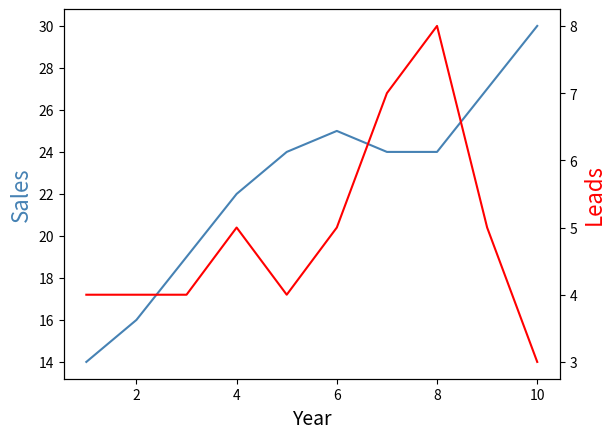

Reproduce this figure in Python.
"""Отвечает за визуализацию данных."""
import matplotlib.pyplot as plt
import numpy as np
import pandas as pd


def create_and_save_plot(data, ticker, period, filename=None):
    """
    Создаёт график, отображающий цены закрытия и скользящие средние.
    + 4 задание добавлен график RSI.
    Предоставляет возможность сохранения графика в файл.
    Параметр filename опционален; если он не указан, имя файла генерируется автоматически.
    :param data:
    :param ticker:
    :param period:
    :param filename:
    :return:
    """
    plt.figure(figsize=(10, 6))

    if 'Date' not in data:
        if pd.api.types.is_datetime64_any_dtype(data.index):
            dates = data.index.to_numpy()
            plt.plot(dates, data['Close'].values, label='Close Price')
            plt.plot(dates, data['Moving_Average'].values, label='Moving Average')
            plt.plot(dates, data['RSI'].values, label='Индикатор относительной силы (RSI)')
        else:
            print("Информация о дате отсутствует или не имеет распознаваемого формата.")
            return
    else:
        if not pd.api.types.is_datetime64_any_dtype(data['Date']):
            data['Date'] = pd.to_datetime(data['Date'])
        plt.plot(data['Date'], data['Close'], label='Close Price')
        plt.plot(data['Date'], data['Moving_Average'], label='Moving Average')
        plt.plot(data['Date'], data['RSI'], label='Индикатор относительной силы (RSI)')

    plt.title(f"{ticker} Цена акций с течением времени")
    plt.xlabel("Дата")
    plt.ylabel("Цена")
    plt.legend()

    if filename is None:
        filename = f"{ticker}_{period}_stock_price_chart.png"

    plt.savefig(filename)
    print(f"График сохранен как {filename}")


def create_and_save_plot_003(data, ticker, period, filename=None):
    """
    Вариант с более красивым (или более понятным) графиком.
    :param data:
    :param ticker:
    :param period:
    :param filename:
    :return:
    """
    plt.figure(figsize=(16, 9))

    if 'Date' not in data:
        if pd.api.types.is_datetime64_any_dtype(data.index):
            dates = data.index.to_numpy()
            plt.title(f"{ticker} Цена акций с течением времени")

            plt.subplot(2,1,1)
            plt.plot(dates, data['Close'].values, label='Close Price', color='red')
            plt.plot(dates, data['Moving_Average'].values, label='Moving Average')
            plt.xlabel("Дата")
            plt.ylabel("Цена")
            plt.legend()
            plt.subplot(2,1,2)
            plt.plot(dates, data['RSI'].values, label='RSI', color='orange')
            plt.ylabel("Процент")
        else:
            print("Информация о дате отсутствует или не имеет распознаваемого формата.")
            return
    else:
        if not pd.api.types.is_datetime64_any_dtype(data['Date']):
            data['Date'] = pd.to_datetime(data['Date'])
        plt.plot(data['Date'], data['Close'], label='Close Price')
        plt.plot(data['Date'], data['Moving_Average'], label='Moving Average')
        plt.plot(data['Date'], data['RSI'], label='Индикатор относительной силы (RSI)')

    plt.legend()

    if filename is None:
        filename = f"{ticker}_{period}_stock_price_chart.png"

    plt.savefig(filename)
    print(f"График сохранен как {filename}")
    plt.grid()
    plt.show()


def probe():
    """ [redacted] """
    # create DataFrames
    df1 = pd.DataFrame({'year': [1, 2, 3, 4, 5, 6, 7, 8, 9, 10],
                        'sales': [14, 16, 19, 22, 24, 25, 24, 24, 27, 30]})
    df2 = pd.DataFrame({'year': [1, 2, 3, 4, 5, 6, 7, 8, 9, 10],
                        'leads': [4, 4, 4, 5, 4, 5, 7, 8, 5, 3]})
    # define colors to use
    col1 = 'steelblue'
    col2 = 'red'

    # define subplots
    fig, ax = plt.subplots()

    # add first line to plot
    ax.plot(df1.year, df1.sales, color=col1)

    # add x-axis label
    ax.set_xlabel('Year', fontsize=14)

    # add y-axis label
    ax.set_ylabel('Sales', color=col1, fontsize=16)

    # define second y-axis that shares x-axis with current plot
    ax2 = ax.twinx()

    # add second line to plot
    ax2.plot(df2.year, df2.leads, color=col2)

    # add second y-axis label
    ax2.set_ylabel('Leads', color=col2, fontsize=16)

    plt.savefig("stock_price_chart.png")


# В модуле data_plotting.py добавлен код отрисовки графика показателя rsi
def rsi(stock_data):
    pass


# В модуль data_plotting (37) добавлена функция select_styles, которая отображает доступные стили графиков и
# предлагает пользователю выбрать один из них.
def select_styles():
    pass


if __name__ == "__main__":
    # main()
    probe()
